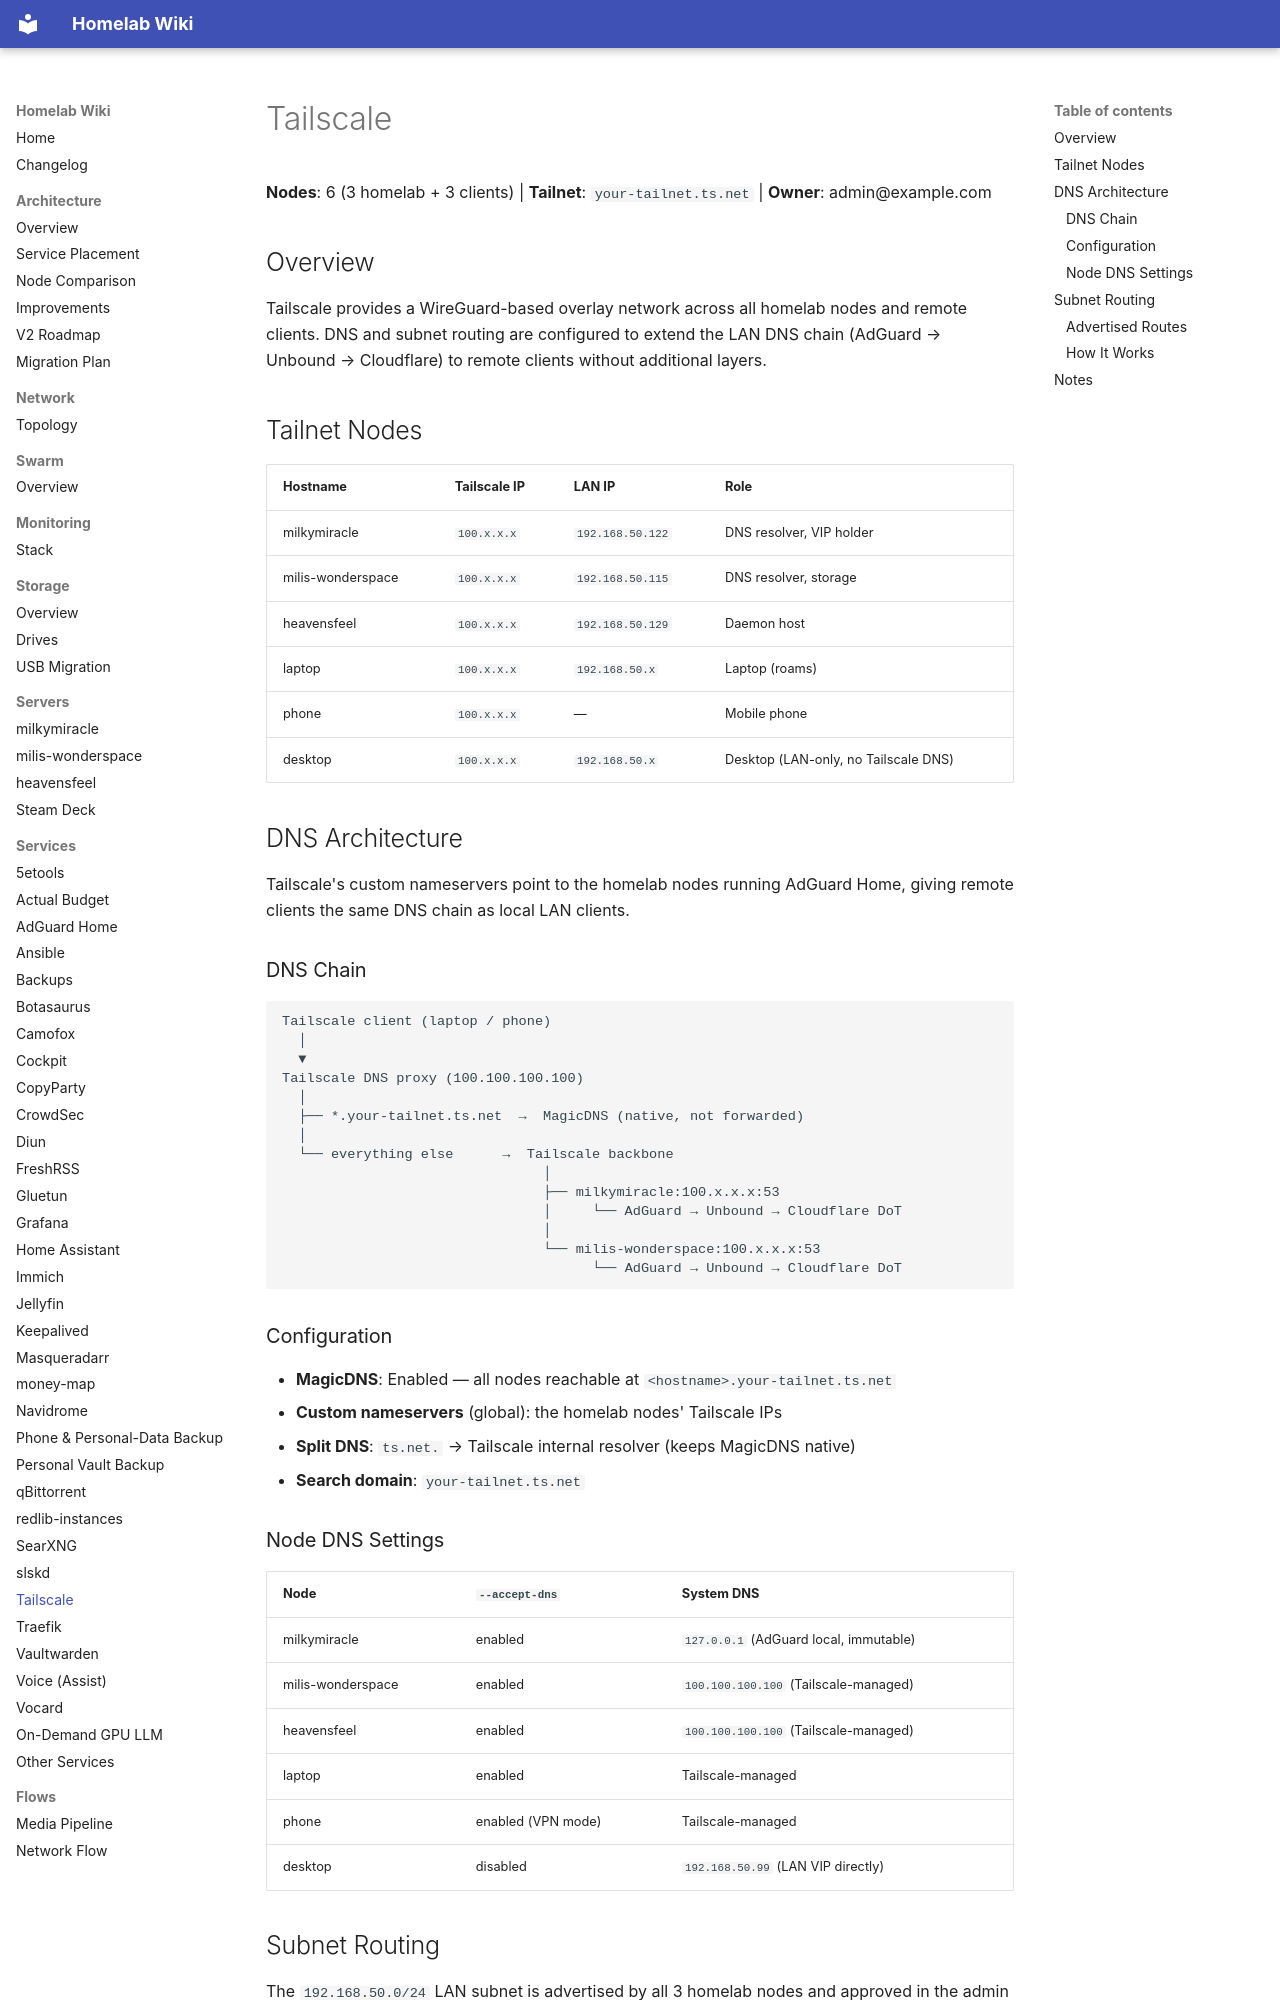

repository: Milisource/homelab-iac · page: services/tailscale/index.html · generator: mkdocs

# Tailscale

**Nodes**: 6 (3 homelab + 3 clients) | **Tailnet**: `your-tailnet.ts.net` | **Owner**: admin@example.com

## Overview

Tailscale provides a WireGuard-based overlay network across all homelab nodes and remote clients. DNS and subnet routing are configured to extend the LAN DNS chain (AdGuard → Unbound → Cloudflare) to remote clients without additional layers.

## Tailnet Nodes

| Hostname | Tailscale IP | LAN IP | Role |
|---|---|---|---|
| milkymiracle | `100.x.x.x` | `192.168.50.122` | DNS resolver, VIP holder |
| milis-wonderspace | `100.x.x.x` | `192.168.50.115` | DNS resolver, storage |
| heavensfeel | `100.x.x.x` | `192.168.50.129` | Daemon host |
| laptop | `100.x.x.x` | `192.168.50.x` | Laptop (roams) |
| phone | `100.x.x.x` | — | Mobile phone |
| desktop | `100.x.x.x` | `192.168.50.x` | Desktop (LAN-only, no Tailscale DNS) |

## DNS Architecture

Tailscale's custom nameservers point to the homelab nodes running AdGuard Home, giving remote clients the same DNS chain as local LAN clients.

### DNS Chain

```
Tailscale client (laptop / phone)
  │
  ▼
Tailscale DNS proxy (100.100.100.100)
  │
  ├── *.your-tailnet.ts.net  →  MagicDNS (native, not forwarded)
  │
  └── everything else      →  Tailscale backbone
                                │
                                ├── milkymiracle:100.x.x.x:53
                                │     └── AdGuard → Unbound → Cloudflare DoT
                                │
                                └── milis-wonderspace:100.x.x.x:53
                                      └── AdGuard → Unbound → Cloudflare DoT
```

### Configuration

- **MagicDNS**: Enabled — all nodes reachable at `<hostname>.your-tailnet.ts.net`
- **Custom nameservers** (global): the homelab nodes' Tailscale IPs
- **Split DNS**: `ts.net.` → Tailscale internal resolver (keeps MagicDNS native)
- **Search domain**: `your-tailnet.ts.net`

### Node DNS Settings

| Node | `--accept-dns` | System DNS |
|---|---|---|
| milkymiracle | enabled | `127.0.0.1` (AdGuard local, immutable) |
| milis-wonderspace | enabled | `100.100.100.100` (Tailscale-managed) |
| heavensfeel | enabled | `100.100.100.100` (Tailscale-managed) |
| laptop | enabled | Tailscale-managed |
| phone | enabled (VPN mode) | Tailscale-managed |
| desktop | disabled | `192.168.50.99` (LAN VIP directly) |
